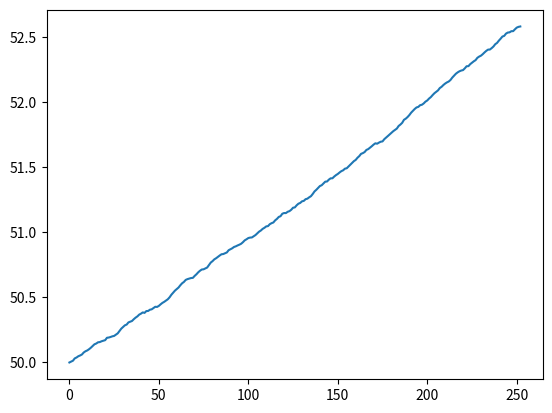

Here is the Python script that generated this plot: (Note: this script raises an exception after producing the figure.)
import numpy as np
import pandas as pd
import matplotlib.pyplot as plt

NUM_OF_SIMULATIONS = 10000


def stock_monte_carlo(S0, mu, sigma, N=252):  # 252 trading days in a year
    result = []

    # number of simulations - possible S(t) realizations (of the process)
    for _ in range(NUM_OF_SIMULATIONS):
        prices = [S0]
        for _ in range(N):
            # we simulate the change day by day (t=1)
            stock_price = prices[-1] * np.exp(
                (mu - 0.5 * sigma**2) + sigma * np.random.normal()
            )
            prices.append(stock_price)

        result.append(prices)

    simulation_data = pd.DataFrame(result)
    # the given columns will contain the time series for a given simulation
    simulation_data = simulation_data.T

    simulation_data["mean"] = simulation_data.mean(axis=1)

    plt.plot(simulation_data["mean"])
    plt.show()

    print("Prediction for future stock price: $%.2f" % simulation_data["mean"].tail(1))


if __name__ == "__main__":
    stock_monte_carlo(50, 0.0002, 0.01)
